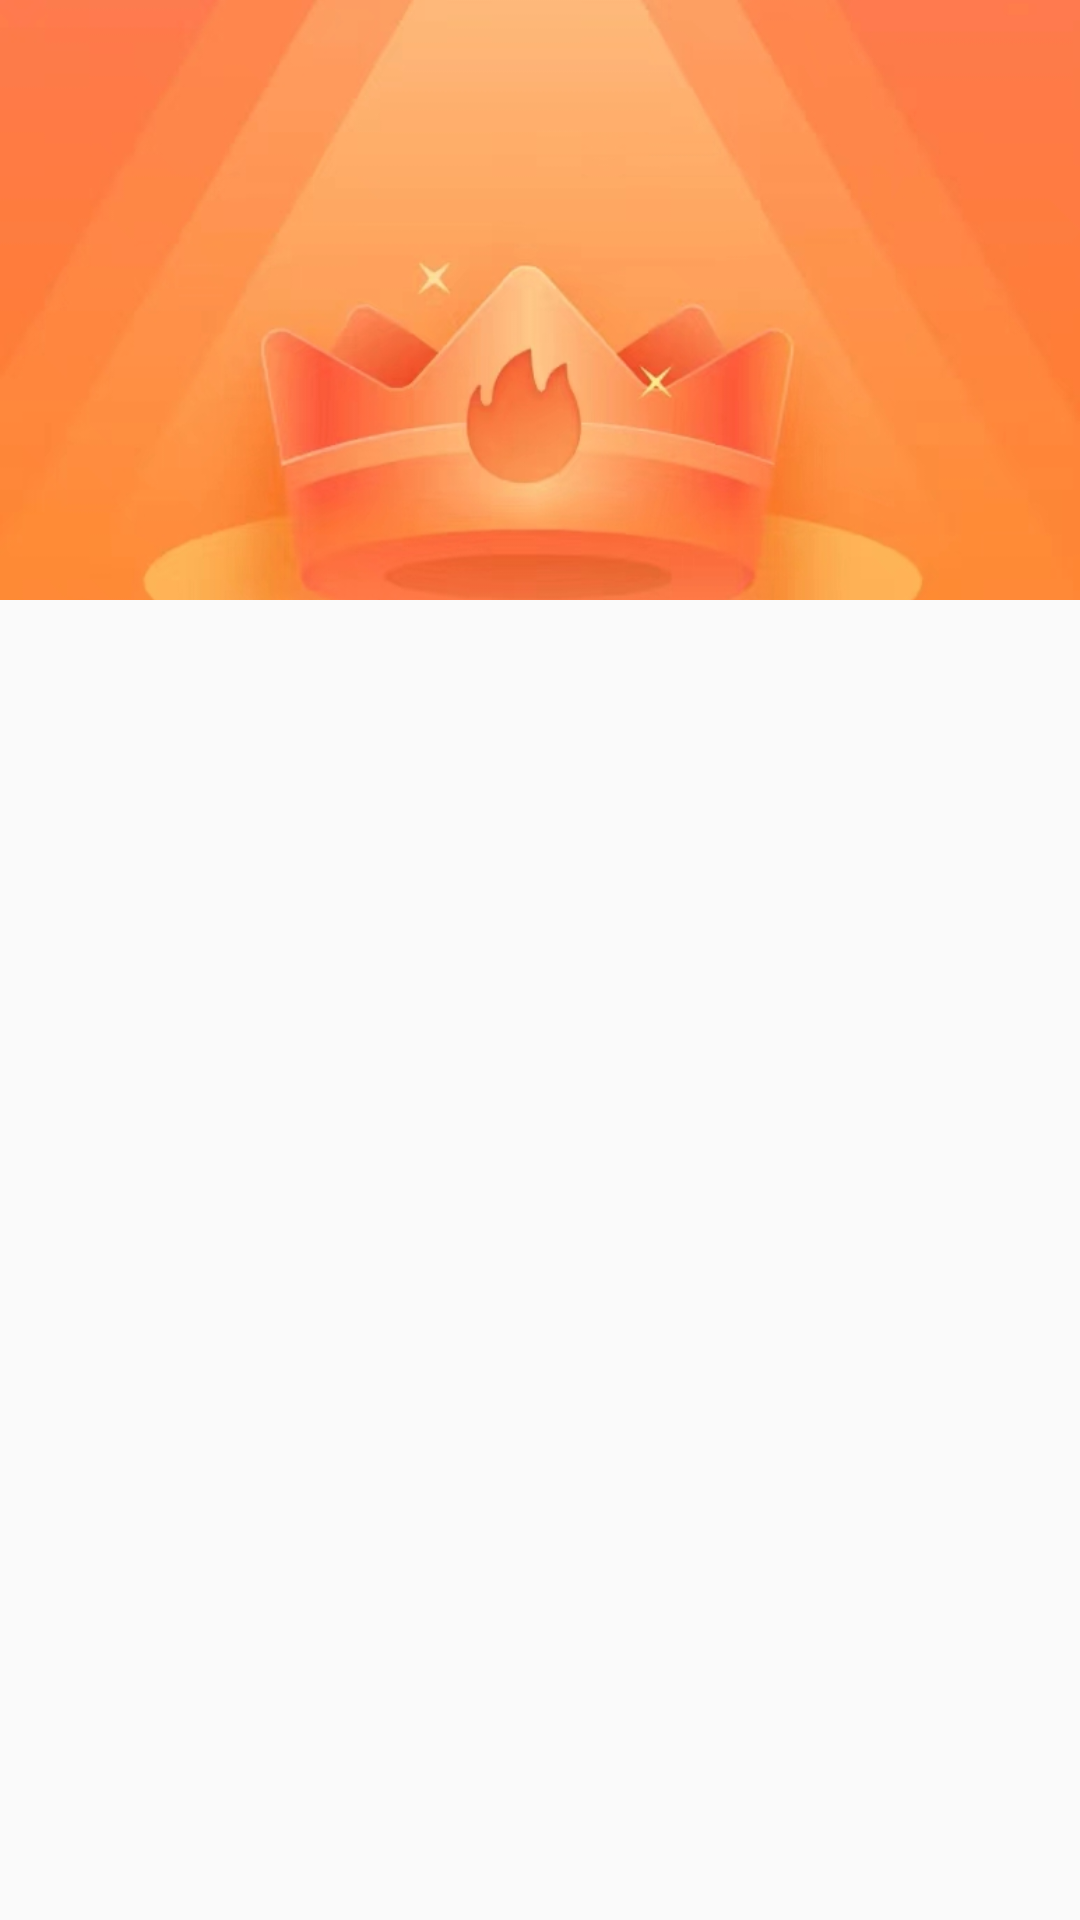

Write the Android layout XML for this screen, with the resource values it uses.
<!-- AndroidManifest.xml: application theme Theme.LearnEveryday -->
<!-- res/layout/activity_hot_topic.xml -->
<?xml version="1.0" encoding="utf-8"?>
<layout xmlns:android="http://schemas.android.com/apk/res/android"
    xmlns:app="http://schemas.android.com/apk/res-auto"
    xmlns:tools="http://schemas.android.com/tools">
    <androidx.constraintlayout.widget.ConstraintLayout
        android:layout_width="match_parent"
        android:layout_height="match_parent"
        android:id="@+id/hot_topic_layout"
        tools:context=".Activity.HotTopicActivity">

        <ImageView
            android:layout_width="match_parent"
            android:layout_height="200dp"
            android:id="@+id/hot_background"
            android:scaleType="centerCrop"
            android:src="@drawable/hot_background"
            app:layout_constraintStart_toStartOf="parent"
            app:layout_constraintTop_toTopOf="parent" />
        <ScrollView
            android:layout_width="match_parent"
            android:layout_height="wrap_content"
            app:layout_constraintStart_toStartOf="parent"
            app:layout_constraintTop_toBottomOf="@id/hot_background">
            <LinearLayout
                android:layout_width="match_parent"
                android:layout_height="wrap_content"
                android:id="@+id/hot_linearlayout"
                android:orientation="vertical" />
        </ScrollView>

    </androidx.constraintlayout.widget.ConstraintLayout>
</layout>
<!-- resources referenced by this layout -->
<resources>
  <!-- drawable hot_background: jpg bitmap (drawable, 71598 bytes) -->
  <style name="Theme.LearnEveryday" parent="Theme.AppCompat.Light.NoActionBar">
          
  
  
  
  
  
  
  
  
  
          
      </style>
</resources>
